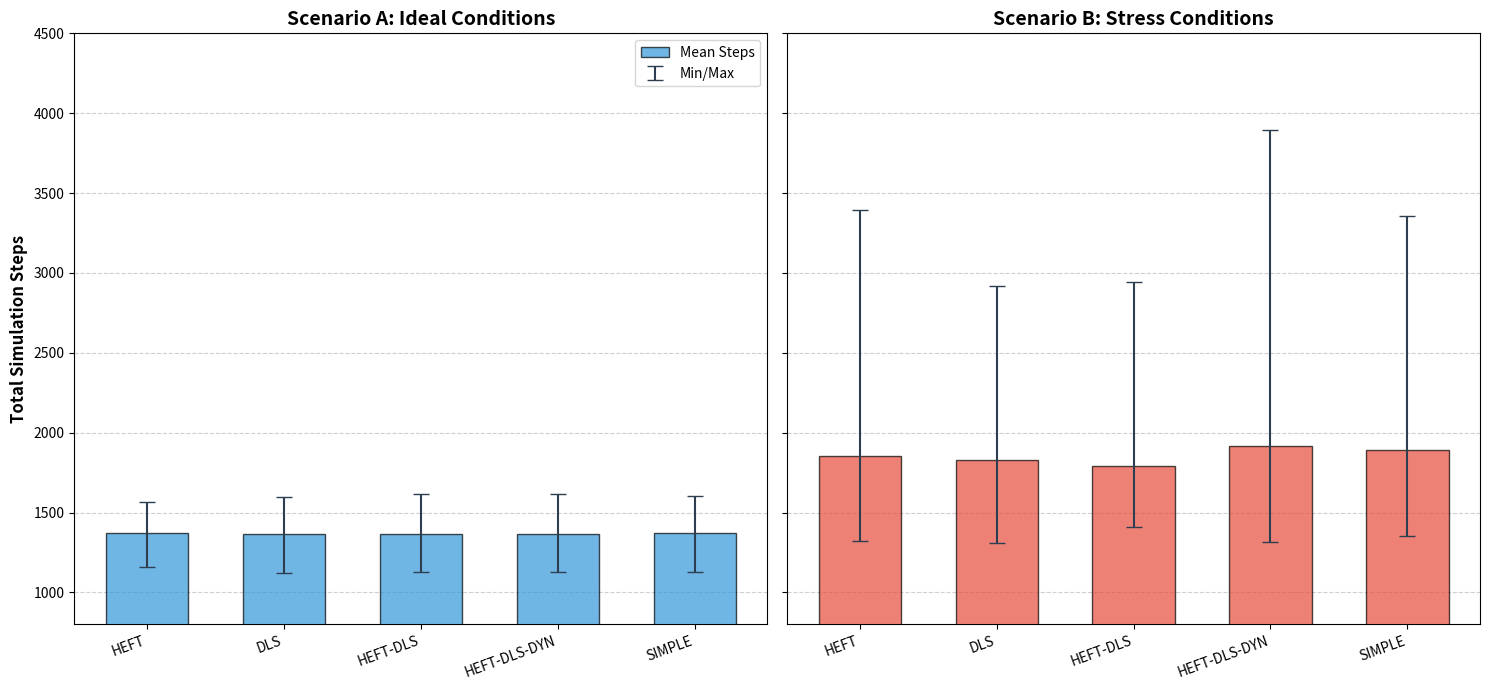

The script that saved this image:
import matplotlib.pyplot as plt
import numpy as np

order = ['HEFT', 'DLS', 'HEFT-DLS', 'HEFT-DLS-DYN', 'SIMPLE']

avg_A = [1368.95, 1365.41, 1368.04, 1368.04, 1372.38]
min_A = [1161, 1122, 1125, 1125, 1126]
max_A = [1569, 1597, 1616, 1616, 1603]
std_A = [84.08, 85.58, 90.06, 90.06, 84.09]

avg_B = [1856.78, 1829.86, 1792.57, 1918.91, 1894.22]
min_B = [1324.0, 1311.0, 1409.0, 1316.0, 1352.0]
max_B = [3391.0, 2921.0, 2944.0, 3895.0, 3355.0]
std_B = [360.49, 326.74, 319.37, 522.50, 374.66]

x = np.arange(len(order))
width = 0.6

fig, (ax1, ax2) = plt.subplots(1, 2, figsize=(15, 7), sharey=True)

def plot_scenario(ax, averages, mins, maxs, title, color):
    yerr = [np.array(averages) - np.array(mins), np.array(maxs) - np.array(averages)]
    ax.bar(x, averages, width, color=color, alpha=0.7, label='Mean Steps', edgecolor='black', zorder=3)
    ax.errorbar(x, averages, yerr=yerr, fmt='none', ecolor='#2c3e50', capsize=6, elinewidth=1.5, label='Min/Max', zorder=4)
    ax.set_title(title, fontsize=14, fontweight='bold')
    ax.set_xticks(x)
    ax.set_xticklabels(order, rotation=20, ha='right')
    ax.grid(axis='y', linestyle='--', alpha=0.6, zorder=0)

plot_scenario(ax1, avg_A, min_A, max_A, 'Scenario A: Ideal Conditions', '#3498db')
plot_scenario(ax2, avg_B, min_B, max_B, 'Scenario B: Stress Conditions', '#e74c3c')

ax1.set_ylim(800, 4500) 
ax1.set_ylabel('Total Simulation Steps', fontsize=12, fontweight='bold')
ax1.legend()

plt.tight_layout()
plt.savefig('default-box-plot.png')
